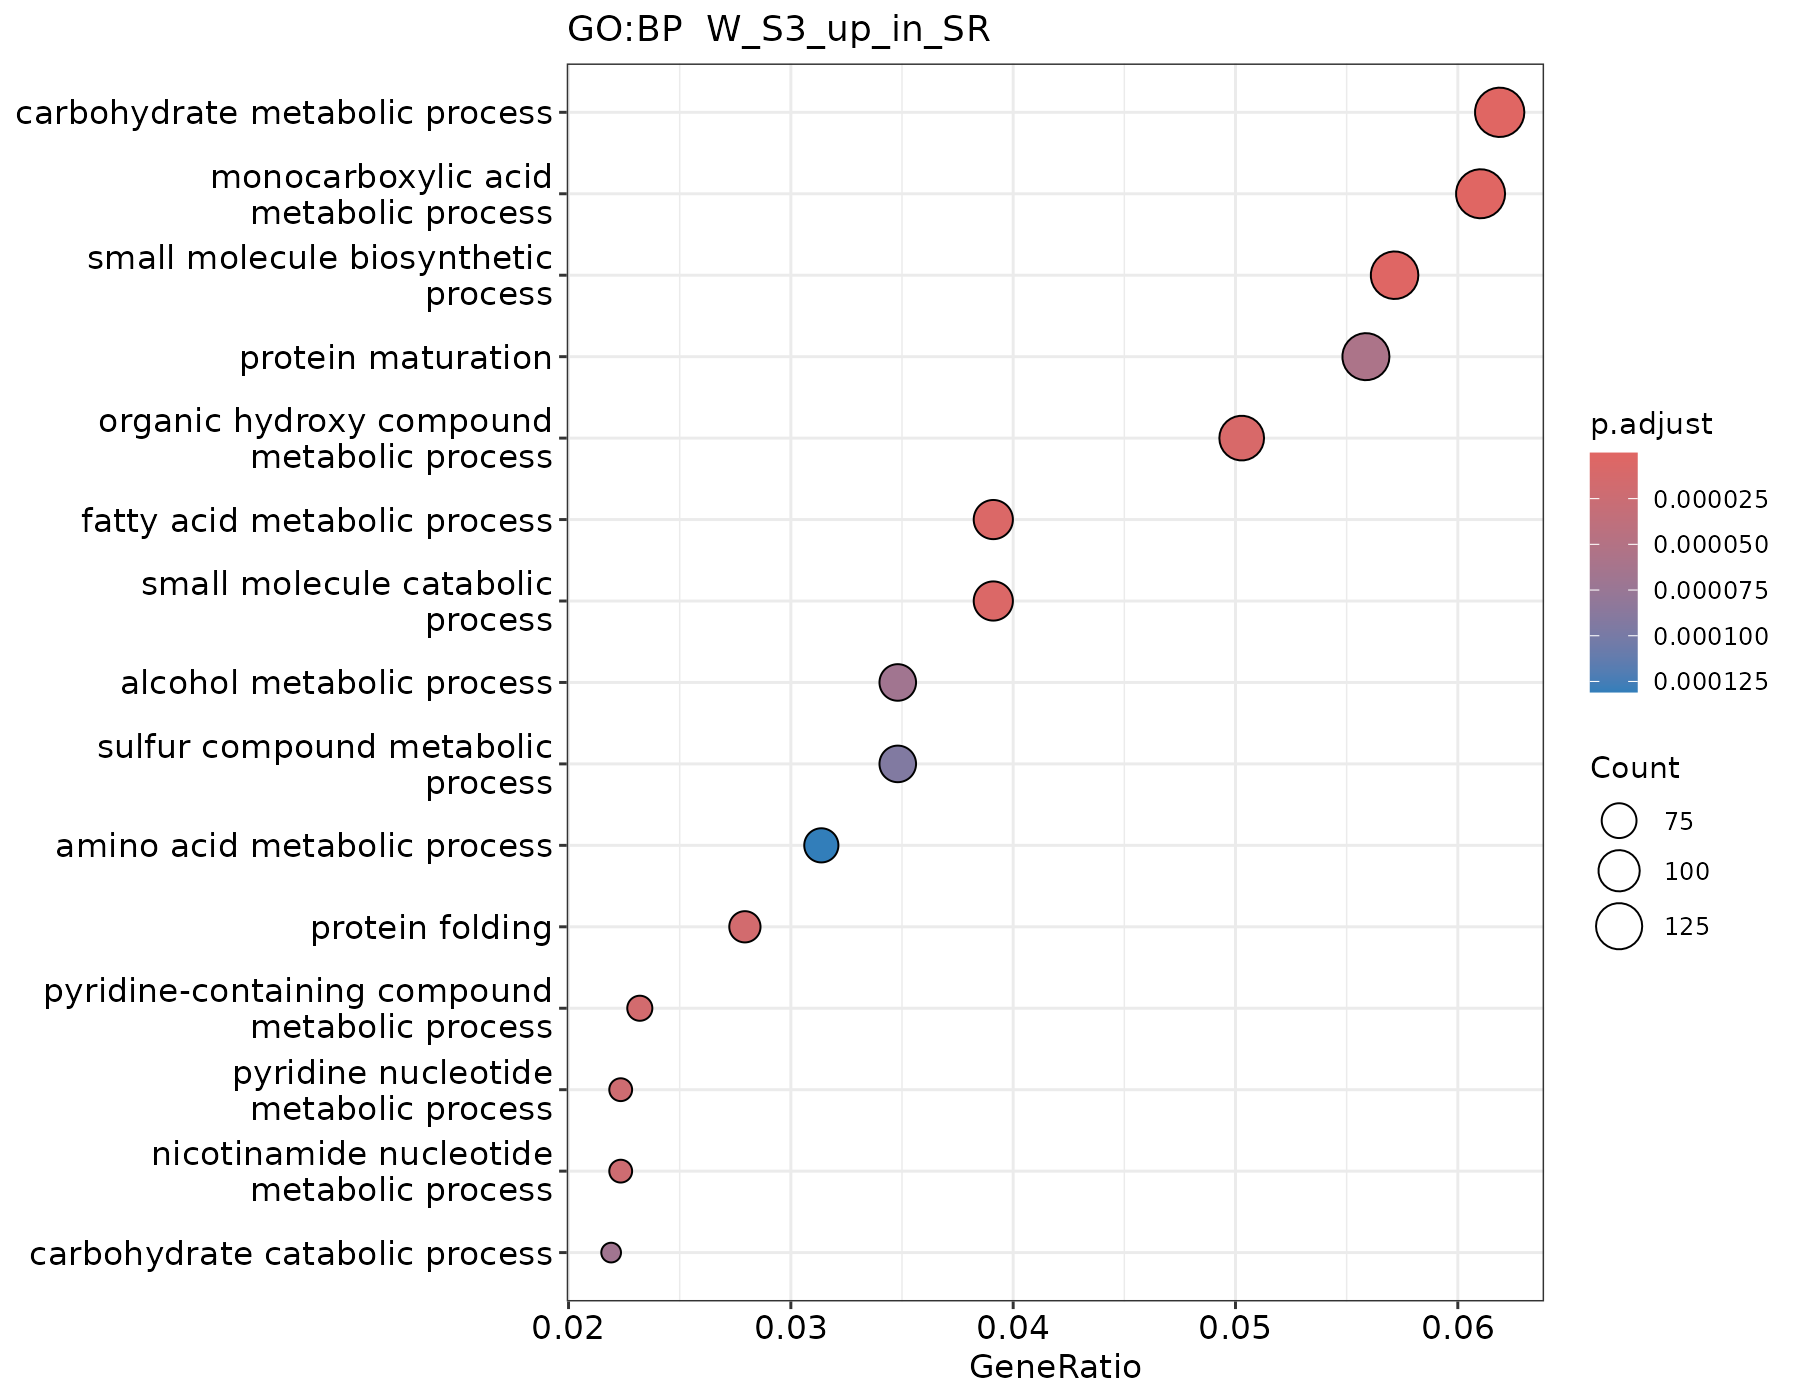

The data file committed next to this chart (first rows):
ID, Description, GeneRatio, BgRatio, RichFactor, FoldEnrichment, zScore, pvalue, p.adjust, qvalue, geneID, Count
GO:0005975, carbohydrate metabolic process, 144/2327, 477/13061, 0.3019, 1.694, 7.194, 1.25141339543071e-11, 1.34276657329716e-08, 1.17105948267148e-08, PDK2/SPATA20/GLB1/PGAM1/STBD1/PFKM/PGM1/…, 144
GO:0032787, monocarboxylic acid metabolic process, 142/2327, 474/13061, 0.2996, 1.681, 7.037, 3.22957956575589e-11, 1.73266943702804e-08, 1.51110328102999e-08, PDK2/PGAM1/PFKM/PGM1/CRAT/HEXB/BCKDK/CD7…, 142
GO:0044283, small molecule biosynthetic process, 133/2327, 465/13061, 0.286, 1.605, 6.189, 3.84264219869144e-09, 1.37438502639864e-06, 1.19863470689007e-06, PDK2/PGAM1/PGM1/GLUL/CD74/GOT2/COQ8A/CES…, 133
GO:0006631, fatty acid metabolic process, 91/2327, 295/13061, 0.3085, 1.731, 5.916, 2.5624496773235e-08, 6.57726349606463e-06, 5.73619193407706e-06, PDK2/CRAT/BCKDK/CD74/CYP1B1/ALDH3A2/PLA2…, 91
GO:0044282, small molecule catabolic process, 91/2327, 296/13061, 0.3074, 1.726, 5.879, 3.06489445296581e-08, 6.57726349606463e-06, 5.73619193407706e-06, GLB1/PGAM1/PFKM/PGM1/CRAT/HEXB/MPI/ALDH6…, 91
GO:1901615, organic hydroxy compound metabolic proce…, 117/2327, 412/13061, 0.284, 1.594, 5.704, 5.20259333640077e-08, 9.30397108326337e-06, 8.11422013343909e-06, DPAGT1/CYP1B1/ALDH3A2/ALDH1B1/CES1/CTSB/…, 117
GO:0006457, protein folding, 65/2327, 195/13061, 0.3333, 1.871, 5.705, 1.10509677690879e-07, 1.68118541681036e-05, 1.46620281114868e-05, PEX19/UNC45A/CD74/WFS1/PPIA/CRTAP/GRN/TA…, 65
GO:0072524, pyridine-containing compound metabolic p…, 54/2327, 152/13061, 0.3553, 1.994, 5.739, 1.25344672269179e-07, 1.68118541681036e-05, 1.46620281114868e-05, PGAM1/PFKM/PGM1/VCP/NAXD/PFKL/DHTKD1/PGD…, 54
GO:0019362, pyridine nucleotide metabolic process, 52/2327, 146/13061, 0.3562, 1.999, 5.652, 1.94385765495663e-07, 2.08575926376846e-05, 1.81904153184889e-05, PGAM1/PFKM/PGM1/VCP/NAXD/PFKL/DHTKD1/PGD…, 52
GO:0046496, nicotinamide nucleotide metabolic proces…, 52/2327, 146/13061, 0.3562, 1.999, 5.652, 1.94385765495663e-07, 2.08575926376846e-05, 1.81904153184889e-05, PGAM1/PFKM/PGM1/VCP/NAXD/PFKL/DHTKD1/PGD…, 52
GO:0051604, protein maturation, 130/2327, 489/13061, 0.2658, 1.492, 5.165, 5.86252221927729e-07, 5.71862394662231e-05, 4.98735143821772e-05, PEX19/NCSTN/ATP6AP2/PIGO/PGAP4/UNC45A/CD…, 130
GO:0006066, alcohol metabolic process, 81/2327, 272/13061, 0.2978, 1.671, 5.21, 7.51715440051135e-07, 6.71282489821724e-05, 5.85441833964303e-05, DPAGT1/CYP1B1/ALDH3A2/ALDH1B1/CES1/ISYNA…, 81
GO:0016052, carbohydrate catabolic process, 51/2327, 148/13061, 0.3446, 1.934, 5.321, 8.13296585990905e-07, 6.71282489821724e-05, 5.85441833964303e-05, GLB1/PGAM1/STBD1/PFKM/PGM1/HEXB/MPI/GAA/…, 51
GO:0006790, sulfur compound metabolic process, 81/2327, 275/13061, 0.2945, 1.653, 5.097, 1.22322306307048e-06, 9.37513104767593e-05, 8.17628047420798e-05, PDK2/SGSH/GLB1/COASY/HEXB/B4GAT1/BCKDK/T…, 81
GO:0006520, amino acid metabolic process, 73/2327, 243/13061, 0.3004, 1.686, 5.027, 1.82920452280028e-06, 0.0001308, 0.0001141, ALDH6A1/GLUL/BCKDK/GOT2/BCKDHA/SMS/GFPT2…, 73
GO:0019318, hexose metabolic process, 63/2327, 202/13061, 0.3119, 1.751, 5.005, 2.32858936488238e-06, 0.0001562, 0.0001362, PDK2/GLB1/PGAM1/PFKM/PGM1/FUCA1/MPI/BCKD…, 63
GO:0005996, monosaccharide metabolic process, 68/2327, 225/13061, 0.3022, 1.696, 4.905, 3.24008334404838e-06, 0.0002045, 0.0001784, PDK2/GLB1/PGAM1/PFKM/PGM1/FUCA1/MPI/BCKD…, 68
GO:0016053, organic acid biosynthetic process, 73/2327, 247/13061, 0.2955, 1.659, 4.867, 3.53843169983403e-06, 0.0002109, 0.000184, GLUL/CD74/GOT2/CES1/PRKAB1/OAT/HSD3B7/IL…, 73
GO:1901136, carbohydrate derivative catabolic proces…, 64/2327, 209/13061, 0.3062, 1.719, 4.877, 3.85575539933801e-06, 0.0002114, 0.0001844, SGSH/GLB1/PGAM1/PFKM/PGM1/HEXB/FUCA1/GNS…, 64
GO:0016042, lipid catabolic process, 74/2327, 252/13061, 0.2937, 1.648, 4.838, 3.94000436498293e-06, 0.0002114, 0.0001844, GLB1/ABHD4/CRAT/HEXB/FUCA1/CYP1B1/PLA2G1…, 74
GO:0046394, carboxylic acid biosynthetic process, 72/2327, 245/13061, 0.2939, 1.649, 4.778, 5.13997544786035e-06, 0.0002626, 0.000229, GLUL/CD74/GOT2/CES1/PRKAB1/OAT/HSD3B7/IL…, 72
GO:0044242, cellular lipid catabolic process, 58/2327, 188/13061, 0.3085, 1.732, 4.704, 8.38012118857034e-06, 0.0004087, 0.0003565, GLB1/CRAT/HEXB/FUCA1/CYP1B1/PLA2G15/IVD/…, 58
GO:0006091, generation of precursor metabolites and …, 112/2327, 432/13061, 0.2593, 1.455, 4.479, 1.22302187149169e-05, 0.0005706, 0.0004976, PGAM1/STBD1/SDHA/PFKM/PGM1/ATP8/GAA/VCP/…, 112
GO:0072521, purine-containing compound metabolic pro…, 125/2327, 498/13061, 0.251, 1.409, 4.331, 2.06561950586012e-05, 0.0009235, 0.0008054, PDK2/GMPR2/PGAM1/COASY/SDHA/PFKM/PGM1/AT…, 125
GO:0006090, pyruvate metabolic process, 36/2327, 105/13061, 0.3429, 1.924, 4.428, 3.66231716411729e-05, 0.001572, 0.001371, PDK2/PGAM1/PFKM/PGM1/BCKDK/PDK3/PFKL/DHT…, 36
GO:0051701, biological process involved in interacti…, 46/2327, 147/13061, 0.3129, 1.756, 4.294, 4.69778912159327e-05, 0.001939, 0.001691, TRIM68/CD74/VPS18/PPIA/CTSB/BSG/IFIT1/CL…, 46
GO:0019058, viral life cycle, 70/2327, 253/13061, 0.2767, 1.553, 4.135, 6.10851681114645e-05, 0.002428, 0.002117, TRIM68/CD74/VPS18/PPIA/VCP/EEF1A1/IFIT5/…, 70
GO:0016032, viral process, 93/2327, 360/13061, 0.2583, 1.45, 4.031, 7.5622784506672e-05, 0.002898, 0.002527, ZDHHC9/TRIM68/CD74/VPS18/PPIA/VCP/EEF1A1…, 93
GO:0007040, lysosome organization, 36/2327, 109/13061, 0.3303, 1.854, 4.167, 8.91737916325917e-05, 0.003144, 0.002742, ATP6AP1/ATP6AP2/HPS1/HEXB/VPS18/GAA/LAMP…, 36
GO:0080171, lytic vacuole organization, 36/2327, 109/13061, 0.3303, 1.854, 4.167, 8.91737916325917e-05, 0.003144, 0.002742, ATP6AP1/ATP6AP2/HPS1/HEXB/VPS18/GAA/LAMP…, 36
GO:0009117, nucleotide metabolic process, 110/2327, 442/13061, 0.2489, 1.397, 3.952, 9.27315221484446e-05, 0.003144, 0.002742, GMPR2/PGAM1/SDHA/PFKM/PGM1/ATP8/VCP/NAXD…, 110
GO:0006163, purine nucleotide metabolic process, 98/2327, 386/13061, 0.2539, 1.425, 3.946, 9.99626251912721e-05, 0.003144, 0.002742, GMPR2/PGAM1/SDHA/PFKM/PGM1/ATP8/VCP/NAXD…, 98
GO:0007033, vacuole organization, 64/2327, 230/13061, 0.2783, 1.562, 4.002, 0.0001035, 0.003144, 0.002742, ATP6AP1/STBD1/ATP6AP2/HPS1/HEXB/VPS18/GA…, 64
GO:0016054, organic acid catabolic process, 57/2327, 199/13061, 0.2864, 1.608, 4.022, 0.0001039, 0.003144, 0.002742, CRAT/HEXB/ALDH6A1/GLUL/BCKDK/PLA2G15/GOT…, 57
GO:0046395, carboxylic acid catabolic process, 57/2327, 199/13061, 0.2864, 1.608, 4.022, 0.0001039, 0.003144, 0.002742, CRAT/HEXB/ALDH6A1/GLUL/BCKDK/PLA2G15/GOT…, 57
GO:0006575, cellular modified amino acid metabolic p…, 44/2327, 143/13061, 0.3077, 1.727, 4.07, 0.0001055, 0.003144, 0.002742, CRAT/SERINC1/PLA2G15/GOT2/CTSB/PCYOX1/AL…, 44
GO:1902652, secondary alcohol metabolic process, 38/2327, 119/13061, 0.3193, 1.792, 4.043, 0.0001293, 0.003749, 0.003269, CES1/ACO2/SNX17/DHCR24/MBTPS1/SCAP/LDLRA…, 38
GO:0009100, glycoprotein metabolic process, 85/2327, 331/13061, 0.2568, 1.441, 3.787, 0.0001877, 0.005301, 0.004623, NCSTN/SGSH/GLB1/STT3A/POMGNT1/HEXB/RPN1/…, 85
GO:1901605, alpha-amino acid metabolic process, 49/2327, 169/13061, 0.2899, 1.627, 3.822, 0.0002242, 0.006169, 0.00538, ALDH6A1/GLUL/GOT2/SMS/GFPT2/OAT/IVD/ILVB…, 49
GO:0044403, biological process involved in symbiotic…, 60/2327, 221/13061, 0.2715, 1.524, 3.657, 0.0003438, 0.009222, 0.008043, ZDHHC9/TRIM68/CD74/VPS18/PPIA/EEF1A1/CTS…, 60
